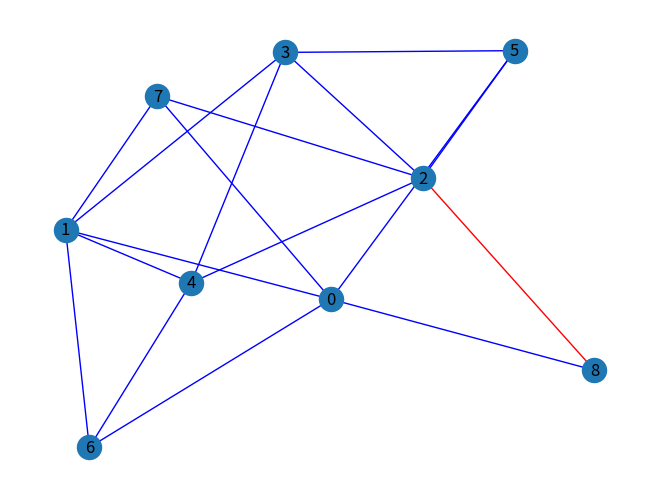

The script that saved this image:
import numpy as np 
import matplotlib.pyplot as plt
import networkx as nx

def Dijkstra(matrix, root, dest):
    # return NotImplementedError
    return nx.dijkstra_path(matrix, root, dest)

def generateMatrix (dimension, choice):
    if choice == 1:
        # generating a random adjacency matrix using np.random.randint
        nparr = np.random.randint(0, 2, (dimension, dimension))  # using np.random.randint
        for i in range(len(nparr)):
            nparr[i][i] = 0
        return nparr

    elif choice == 2: 
        # using nested for loop 
        nparr = np.zeros((dimension, dimension))
        for i in range(len(nparr)//2 + 1):
            for j in range(i+1, len(nparr[i])):
                nparr[i][j] = np.random.randint(0, 2)
                nparr[j][i] = nparr[i][j]
        return nparr

    else: print("invalid input - please enter 1 or 2 for choice")

nparr = generateMatrix(9, 2)

print(nparr)  # for debugging
print(9//2)
graph = nx.from_numpy_array(nparr)

shortestPathNodes = Dijkstra(graph, 2, 8)
print(shortestPathNodes) # for debugging

shortestPathEdges = tuple(zip(shortestPathNodes[:-1], shortestPathNodes[1:]))
print(shortestPathEdges) # for debugging
edge_colors = ['r' if edge in shortestPathEdges or (edge[1], edge[0]) in shortestPathEdges else 'b' for edge in graph.edges]
print(edge_colors) # for debugging
nx.draw(graph, pos=nx.spring_layout(graph), with_labels=True, edge_color=edge_colors)

plt.axis=("equal")
plt.show()
